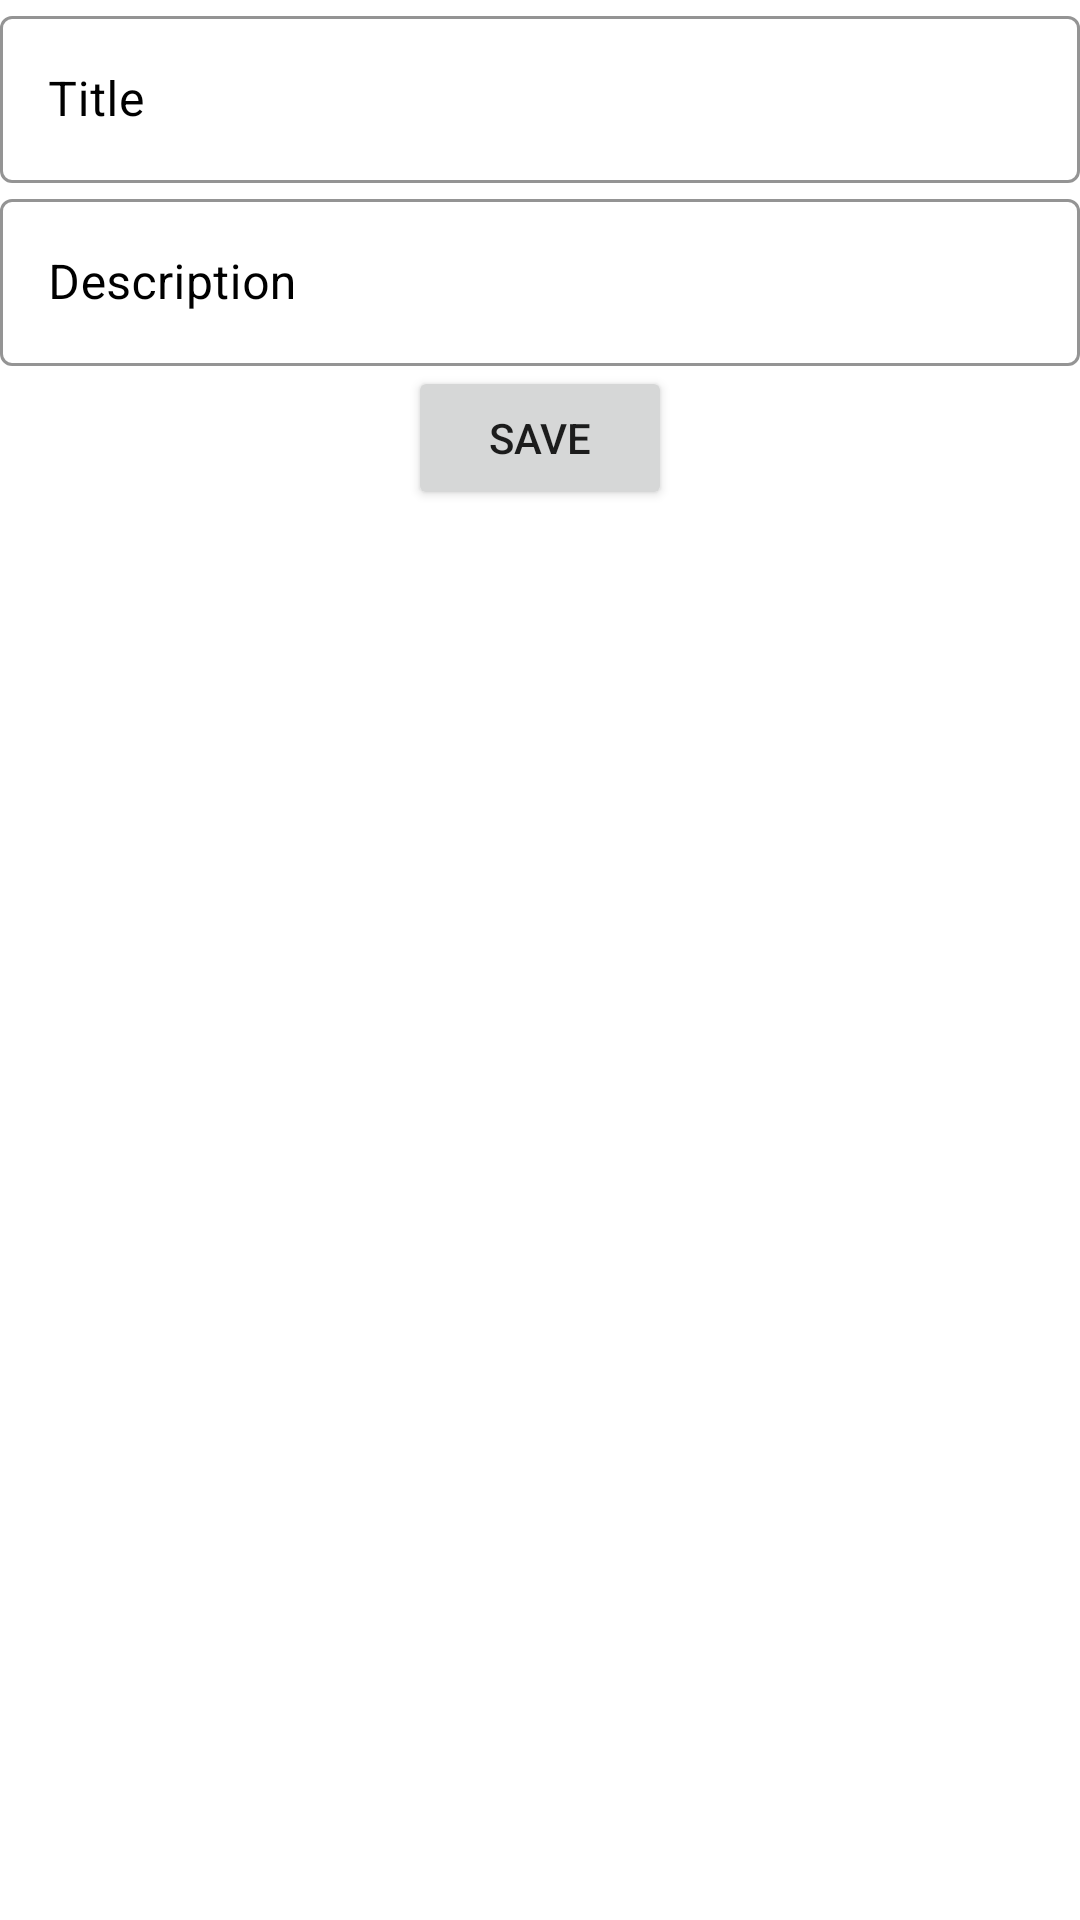

The Android layout XML behind this screen, and the referenced resources:
<!-- AndroidManifest.xml: application theme Theme.Lesson42 -->
<!-- res/layout/fragment_task.xml -->
<?xml version="1.0" encoding="utf-8"?>
<LinearLayout xmlns:android="http://schemas.android.com/apk/res/android"
    xmlns:tools="http://schemas.android.com/tools"
    android:orientation="vertical"
    android:layout_width="match_parent"
    android:layout_height="match_parent"
    xmlns:app="http://schemas.android.com/apk/res-auto"
    tools:context=".ui.task.TaskFragment">


    <com.google.android.material.textfield.TextInputLayout
        style="@style/Widget.MaterialComponents.TextInputLayout.OutlinedBox"
        android:layout_width="match_parent"
        android:layout_height="wrap_content"
        android:layout_margin="@dimen/page_size"
        app:boxStrokeColor="@color/black"
        app:hintTextColor="@color/black"
        android:textColorHint="@color/black">

        <com.google.android.material.textfield.TextInputEditText
            android:id="@+id/et_title"
            android:layout_width="match_parent"
            android:layout_height="wrap_content"
            android:hint="Title"
            android:cursorVisible="false"/>

    </com.google.android.material.textfield.TextInputLayout>

    <com.google.android.material.textfield.TextInputLayout
        style="@style/Widget.MaterialComponents.TextInputLayout.OutlinedBox"
        android:layout_width="match_parent"
        android:layout_height="wrap_content"
        android:layout_margin="@dimen/page_size"
        app:boxStrokeColor="@color/black"
        app:hintTextColor="@color/black"
        android:textColorHint="@color/black">

        <com.google.android.material.textfield.TextInputEditText
            android:id="@+id/et_description"
            android:layout_width="match_parent"
            android:layout_height="match_parent"
            android:hint="Description"
            android:cursorVisible="false"/>

    </com.google.android.material.textfield.TextInputLayout>

       <Button
        android:layout_width="wrap_content"
        android:layout_height="wrap_content"
        android:id="@+id/btn_save"
        android:text="save"
        android:layout_gravity="center"/>

    </LinearLayout>
<!-- resources referenced by this layout -->
<resources>
  <style name="Theme.Lesson42" parent="Theme.MaterialComponents.DayNight.DarkActionBar">
          
          <item name="colorPrimary">@color/purple_500</item>
          <item name="colorPrimaryVariant">@color/purple_700</item>
          <item name="colorOnPrimary">@color/white</item>
          
          <item name="colorSecondary">@color/teal_200</item>
          <item name="colorSecondaryVariant">@color/teal_700</item>
          <item name="colorOnSecondary">@color/black</item>
          
          <item name="android:statusBarColor" tools:targetApi="l">?attr/colorPrimaryVariant</item>
          
      </style>
  <!-- not gathered from this repository: default colours our renderer supplied (Android Studio template values) -->
  <color name="purple_500">#FF6200EE</color>
  <color name="purple_700">#FF3700B3</color>
  <color name="teal_200">#FF03DAC5</color>
  <color name="teal_700">#FF018786</color>
  <color name="black">#FF000000</color>
  <color name="white">#FFFFFFFF</color>
</resources>
